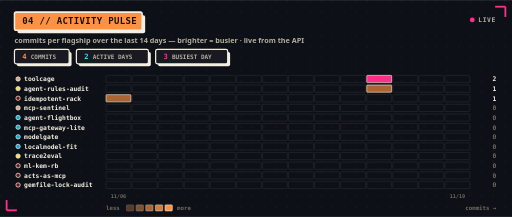
t = 0.00 s
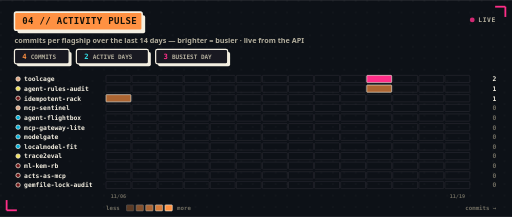
t = 0.20 s
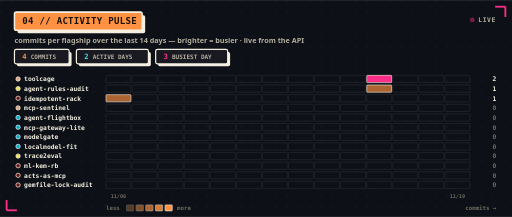
t = 0.60 s
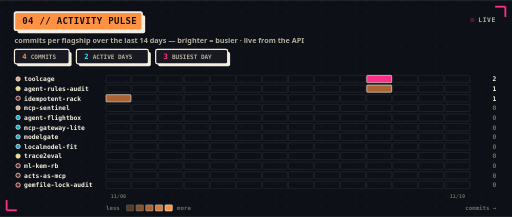
t = 0.80 s
t = 1.00 s: frame unchanged from t = 0.60 s, image omitted
t = 1.40 s: frame unchanged from t = 0.20 s, image omitted

The animated SVG that drew these frames (rendered in a browser with its animation timeline set to each time). Animation: 1 SMIL element (animate=1); one cycle of 1.60 s, repeats indefinitely.

<svg xmlns="http://www.w3.org/2000/svg" width="850" height="360" viewBox="0 0 850 360" role="img" font-family="'Arial Black',system-ui,-apple-system,'Segoe UI',Roboto,Helvetica,Arial,sans-serif"><defs><pattern id="dgp" width="19" height="19" patternUnits="userSpaceOnUse"><circle cx="1.6" cy="1.6" r="1.15" fill="#f4efe1" opacity="0.05"/></pattern></defs><rect x="0.0" y="0.0" width="850.0" height="360.0" fill="#0d1117"/><rect x="0.0" y="0.0" width="850.0" height="360.0" fill="url(#dgp)"/><line x1="822.0" y1="11.0" x2="839.0" y2="11.0" stroke="#ff2e88" stroke-width="3"/><line x1="839.0" y1="11.0" x2="839.0" y2="28.0" stroke="#ff2e88" stroke-width="3"/><line x1="11.0" y1="349.0" x2="28.0" y2="349.0" stroke="#ff2e88" stroke-width="3"/><line x1="11.0" y1="332.0" x2="11.0" y2="349.0" stroke="#ff2e88" stroke-width="3"/><rect x="29.0" y="25.0" width="212.0" height="30.0" rx="3" fill="#f4efe1"/><rect x="24.0" y="20.0" width="212.0" height="30.0" rx="3" fill="#ff9142" stroke="#f4efe1" stroke-width="2.5"/><text x="37.0" y="40.2" fill="#141109" style="font-family:ui-monospace,'SF Mono','Cascadia Code','DejaVu Sans Mono',Menlo,Consolas,monospace;font-size:15px;font-weight:800;letter-spacing:0.5px">04 // ACTIVITY PULSE</text><text x="24.0" y="72.0" fill="#b3ae9d" style="font-family:'Arial Black',system-ui,-apple-system,'Segoe UI',Roboto,Helvetica,Arial,sans-serif;font-size:12px;font-weight:600">commits per flagship over the last 14 days — brighter = busier · live from the API</text><circle cx="784.0" cy="33.0" r="4" fill="#ff2e88"><animate attributeName="opacity" values="1;0.25;1" dur="1.6s" repeatCount="indefinite"/></circle><text x="794.0" y="36.0" fill="#b3ae9d" style="font-family:ui-monospace,'SF Mono','Cascadia Code','DejaVu Sans Mono',Menlo,Consolas,monospace;font-size:10.5px;font-weight:800;letter-spacing:1px">LIVE</text><rect x="28.0" y="86.0" width="90.8" height="24.0" rx="3" fill="#f4efe1"/><rect x="24.0" y="82.0" width="90.8" height="24.0" rx="3" fill="#191921" stroke="#f4efe1" stroke-width="2"/><text x="37.0" y="98.0" fill="#ff9142" style="font-family:ui-monospace,'SF Mono','Cascadia Code','DejaVu Sans Mono',Menlo,Consolas,monospace;font-size:12px;font-weight:800">4</text><text x="51.0" y="98.0" fill="#b3ae9d" style="font-family:ui-monospace,'SF Mono','Cascadia Code','DejaVu Sans Mono',Menlo,Consolas,monospace;font-size:10px;font-weight:700">COMMITS</text><rect x="130.8" y="86.0" width="119.6" height="24.0" rx="3" fill="#f4efe1"/><rect x="126.8" y="82.0" width="119.6" height="24.0" rx="3" fill="#191921" stroke="#f4efe1" stroke-width="2"/><text x="139.8" y="98.0" fill="#34e2ea" style="font-family:ui-monospace,'SF Mono','Cascadia Code','DejaVu Sans Mono',Menlo,Consolas,monospace;font-size:12px;font-weight:800">2</text><text x="153.8" y="98.0" fill="#b3ae9d" style="font-family:ui-monospace,'SF Mono','Cascadia Code','DejaVu Sans Mono',Menlo,Consolas,monospace;font-size:10px;font-weight:700">ACTIVE DAYS</text><rect x="262.4" y="86.0" width="119.6" height="24.0" rx="3" fill="#f4efe1"/><rect x="258.4" y="82.0" width="119.6" height="24.0" rx="3" fill="#191921" stroke="#f4efe1" stroke-width="2"/><text x="271.4" y="98.0" fill="#ff2e88" style="font-family:ui-monospace,'SF Mono','Cascadia Code','DejaVu Sans Mono',Menlo,Consolas,monospace;font-size:12px;font-weight:800">3</text><text x="285.4" y="98.0" fill="#b3ae9d" style="font-family:ui-monospace,'SF Mono','Cascadia Code','DejaVu Sans Mono',Menlo,Consolas,monospace;font-size:10px;font-weight:700">BUSIEST DAY</text><circle cx="30.0" cy="131.0" r="3.6" fill="#dea584" stroke="#f4efe1" stroke-width="1.2"/><text x="40.0" y="135.0" fill="#f4efe1" style="font-family:ui-monospace,'SF Mono','Cascadia Code','DejaVu Sans Mono',Menlo,Consolas,monospace;font-size:10.5px;font-weight:700">toolcage</text><text x="824.0" y="135.0" fill="#f4efe1" text-anchor="end" style="font-family:ui-monospace,'SF Mono','Cascadia Code','DejaVu Sans Mono',Menlo,Consolas,monospace;font-size:10.5px;font-weight:800">2</text><circle cx="30.0" cy="147.0" r="3.6" fill="#f1e05a" stroke="#f4efe1" stroke-width="1.2"/><text x="40.0" y="151.0" fill="#f4efe1" style="font-family:ui-monospace,'SF Mono','Cascadia Code','DejaVu Sans Mono',Menlo,Consolas,monospace;font-size:10.5px;font-weight:700">agent-rules-audit</text><text x="824.0" y="151.0" fill="#f4efe1" text-anchor="end" style="font-family:ui-monospace,'SF Mono','Cascadia Code','DejaVu Sans Mono',Menlo,Consolas,monospace;font-size:10.5px;font-weight:800">1</text><circle cx="30.0" cy="163.0" r="3.6" fill="#701516" stroke="#f4efe1" stroke-width="1.2"/><text x="40.0" y="167.0" fill="#f4efe1" style="font-family:ui-monospace,'SF Mono','Cascadia Code','DejaVu Sans Mono',Menlo,Consolas,monospace;font-size:10.5px;font-weight:700">idempotent-rack</text><text x="824.0" y="167.0" fill="#f4efe1" text-anchor="end" style="font-family:ui-monospace,'SF Mono','Cascadia Code','DejaVu Sans Mono',Menlo,Consolas,monospace;font-size:10.5px;font-weight:800">1</text><circle cx="30.0" cy="179.0" r="3.6" fill="#dea584" stroke="#f4efe1" stroke-width="1.2"/><text x="40.0" y="183.0" fill="#f4efe1" style="font-family:ui-monospace,'SF Mono','Cascadia Code','DejaVu Sans Mono',Menlo,Consolas,monospace;font-size:10.5px;font-weight:700">mcp-sentinel</text><text x="824.0" y="183.0" fill="#6f6c60" text-anchor="end" style="font-family:ui-monospace,'SF Mono','Cascadia Code','DejaVu Sans Mono',Menlo,Consolas,monospace;font-size:10.5px;font-weight:800">0</text><circle cx="30.0" cy="195.0" r="3.6" fill="#00ADD8" stroke="#f4efe1" stroke-width="1.2"/><text x="40.0" y="199.0" fill="#f4efe1" style="font-family:ui-monospace,'SF Mono','Cascadia Code','DejaVu Sans Mono',Menlo,Consolas,monospace;font-size:10.5px;font-weight:700">agent-flightbox</text><text x="824.0" y="199.0" fill="#6f6c60" text-anchor="end" style="font-family:ui-monospace,'SF Mono','Cascadia Code','DejaVu Sans Mono',Menlo,Consolas,monospace;font-size:10.5px;font-weight:800">0</text><circle cx="30.0" cy="211.0" r="3.6" fill="#00ADD8" stroke="#f4efe1" stroke-width="1.2"/><text x="40.0" y="215.0" fill="#f4efe1" style="font-family:ui-monospace,'SF Mono','Cascadia Code','DejaVu Sans Mono',Menlo,Consolas,monospace;font-size:10.5px;font-weight:700">mcp-gateway-lite</text><text x="824.0" y="215.0" fill="#6f6c60" text-anchor="end" style="font-family:ui-monospace,'SF Mono','Cascadia Code','DejaVu Sans Mono',Menlo,Consolas,monospace;font-size:10.5px;font-weight:800">0</text><circle cx="30.0" cy="227.0" r="3.6" fill="#00ADD8" stroke="#f4efe1" stroke-width="1.2"/><text x="40.0" y="231.0" fill="#f4efe1" style="font-family:ui-monospace,'SF Mono','Cascadia Code','DejaVu Sans Mono',Menlo,Consolas,monospace;font-size:10.5px;font-weight:700">modelgate</text><text x="824.0" y="231.0" fill="#6f6c60" text-anchor="end" style="font-family:ui-monospace,'SF Mono','Cascadia Code','DejaVu Sans Mono',Menlo,Consolas,monospace;font-size:10.5px;font-weight:800">0</text><circle cx="30.0" cy="243.0" r="3.6" fill="#00ADD8" stroke="#f4efe1" stroke-width="1.2"/><text x="40.0" y="247.0" fill="#f4efe1" style="font-family:ui-monospace,'SF Mono','Cascadia Code','DejaVu Sans Mono',Menlo,Consolas,monospace;font-size:10.5px;font-weight:700">localmodel-fit</text><text x="824.0" y="247.0" fill="#6f6c60" text-anchor="end" style="font-family:ui-monospace,'SF Mono','Cascadia Code','DejaVu Sans Mono',Menlo,Consolas,monospace;font-size:10.5px;font-weight:800">0</text><circle cx="30.0" cy="259.0" r="3.6" fill="#f1e05a" stroke="#f4efe1" stroke-width="1.2"/><text x="40.0" y="263.0" fill="#f4efe1" style="font-family:ui-monospace,'SF Mono','Cascadia Code','DejaVu Sans Mono',Menlo,Consolas,monospace;font-size:10.5px;font-weight:700">trace2eval</text><text x="824.0" y="263.0" fill="#6f6c60" text-anchor="end" style="font-family:ui-monospace,'SF Mono','Cascadia Code','DejaVu Sans Mono',Menlo,Consolas,monospace;font-size:10.5px;font-weight:800">0</text><circle cx="30.0" cy="275.0" r="3.6" fill="#701516" stroke="#f4efe1" stroke-width="1.2"/><text x="40.0" y="279.0" fill="#f4efe1" style="font-family:ui-monospace,'SF Mono','Cascadia Code','DejaVu Sans Mono',Menlo,Consolas,monospace;font-size:10.5px;font-weight:700">ml-kem-rb</text><text x="824.0" y="279.0" fill="#6f6c60" text-anchor="end" style="font-family:ui-monospace,'SF Mono','Cascadia Code','DejaVu Sans Mono',Menlo,Consolas,monospace;font-size:10.5px;font-weight:800">0</text><circle cx="30.0" cy="291.0" r="3.6" fill="#701516" stroke="#f4efe1" stroke-width="1.2"/><text x="40.0" y="295.0" fill="#f4efe1" style="font-family:ui-monospace,'SF Mono','Cascadia Code','DejaVu Sans Mono',Menlo,Consolas,monospace;font-size:10.5px;font-weight:700">acts-as-mcp</text><text x="824.0" y="295.0" fill="#6f6c60" text-anchor="end" style="font-family:ui-monospace,'SF Mono','Cascadia Code','DejaVu Sans Mono',Menlo,Consolas,monospace;font-size:10.5px;font-weight:800">0</text><circle cx="30.0" cy="307.0" r="3.6" fill="#701516" stroke="#f4efe1" stroke-width="1.2"/><text x="40.0" y="311.0" fill="#f4efe1" style="font-family:ui-monospace,'SF Mono','Cascadia Code','DejaVu Sans Mono',Menlo,Consolas,monospace;font-size:10.5px;font-weight:700">gemfile-lock-audit</text><text x="824.0" y="311.0" fill="#6f6c60" text-anchor="end" style="font-family:ui-monospace,'SF Mono','Cascadia Code','DejaVu Sans Mono',Menlo,Consolas,monospace;font-size:10.5px;font-weight:800">0</text><g fill="none" stroke="#2b2b33" stroke-width="1"><rect x="176.0" y="125.0" width="41.3" height="12" rx="1"/><rect x="219.3" y="125.0" width="41.3" height="12" rx="1"/><rect x="262.6" y="125.0" width="41.3" height="12" rx="1"/><rect x="305.9" y="125.0" width="41.3" height="12" rx="1"/><rect x="349.1" y="125.0" width="41.3" height="12" rx="1"/><rect x="392.4" y="125.0" width="41.3" height="12" rx="1"/><rect x="435.7" y="125.0" width="41.3" height="12" rx="1"/><rect x="479.0" y="125.0" width="41.3" height="12" rx="1"/><rect x="522.3" y="125.0" width="41.3" height="12" rx="1"/><rect x="565.6" y="125.0" width="41.3" height="12" rx="1"/><rect x="652.1" y="125.0" width="41.3" height="12" rx="1"/><rect x="695.4" y="125.0" width="41.3" height="12" rx="1"/><rect x="738.7" y="125.0" width="41.3" height="12" rx="1"/><rect x="176.0" y="141.0" width="41.3" height="12" rx="1"/><rect x="219.3" y="141.0" width="41.3" height="12" rx="1"/><rect x="262.6" y="141.0" width="41.3" height="12" rx="1"/><rect x="305.9" y="141.0" width="41.3" height="12" rx="1"/><rect x="349.1" y="141.0" width="41.3" height="12" rx="1"/><rect x="392.4" y="141.0" width="41.3" height="12" rx="1"/><rect x="435.7" y="141.0" width="41.3" height="12" rx="1"/><rect x="479.0" y="141.0" width="41.3" height="12" rx="1"/><rect x="522.3" y="141.0" width="41.3" height="12" rx="1"/><rect x="565.6" y="141.0" width="41.3" height="12" rx="1"/><rect x="652.1" y="141.0" width="41.3" height="12" rx="1"/><rect x="695.4" y="141.0" width="41.3" height="12" rx="1"/><rect x="738.7" y="141.0" width="41.3" height="12" rx="1"/><rect x="219.3" y="157.0" width="41.3" height="12" rx="1"/><rect x="262.6" y="157.0" width="41.3" height="12" rx="1"/><rect x="305.9" y="157.0" width="41.3" height="12" rx="1"/><rect x="349.1" y="157.0" width="41.3" height="12" rx="1"/><rect x="392.4" y="157.0" width="41.3" height="12" rx="1"/><rect x="435.7" y="157.0" width="41.3" height="12" rx="1"/><rect x="479.0" y="157.0" width="41.3" height="12" rx="1"/><rect x="522.3" y="157.0" width="41.3" height="12" rx="1"/><rect x="565.6" y="157.0" width="41.3" height="12" rx="1"/><rect x="608.9" y="157.0" width="41.3" height="12" rx="1"/><rect x="652.1" y="157.0" width="41.3" height="12" rx="1"/><rect x="695.4" y="157.0" width="41.3" height="12" rx="1"/><rect x="738.7" y="157.0" width="41.3" height="12" rx="1"/><rect x="176.0" y="173.0" width="41.3" height="12" rx="1"/><rect x="219.3" y="173.0" width="41.3" height="12" rx="1"/><rect x="262.6" y="173.0" width="41.3" height="12" rx="1"/><rect x="305.9" y="173.0" width="41.3" height="12" rx="1"/><rect x="349.1" y="173.0" width="41.3" height="12" rx="1"/><rect x="392.4" y="173.0" width="41.3" height="12" rx="1"/><rect x="435.7" y="173.0" width="41.3" height="12" rx="1"/><rect x="479.0" y="173.0" width="41.3" height="12" rx="1"/><rect x="522.3" y="173.0" width="41.3" height="12" rx="1"/><rect x="565.6" y="173.0" width="41.3" height="12" rx="1"/><rect x="608.9" y="173.0" width="41.3" height="12" rx="1"/><rect x="652.1" y="173.0" width="41.3" height="12" rx="1"/><rect x="695.4" y="173.0" width="41.3" height="12" rx="1"/><rect x="738.7" y="173.0" width="41.3" height="12" rx="1"/><rect x="176.0" y="189.0" width="41.3" height="12" rx="1"/><rect x="219.3" y="189.0" width="41.3" height="12" rx="1"/><rect x="262.6" y="189.0" width="41.3" height="12" rx="1"/><rect x="305.9" y="189.0" width="41.3" height="12" rx="1"/><rect x="349.1" y="189.0" width="41.3" height="12" rx="1"/><rect x="392.4" y="189.0" width="41.3" height="12" rx="1"/><rect x="435.7" y="189.0" width="41.3" height="12" rx="1"/><rect x="479.0" y="189.0" width="41.3" height="12" rx="1"/><rect x="522.3" y="189.0" width="41.3" height="12" rx="1"/><rect x="565.6" y="189.0" width="41.3" height="12" rx="1"/><rect x="608.9" y="189.0" width="41.3" height="12" rx="1"/><rect x="652.1" y="189.0" width="41.3" height="12" rx="1"/><rect x="695.4" y="189.0" width="41.3" height="12" rx="1"/><rect x="738.7" y="189.0" width="41.3" height="12" rx="1"/><rect x="176.0" y="205.0" width="41.3" height="12" rx="1"/><rect x="219.3" y="205.0" width="41.3" height="12" rx="1"/><rect x="262.6" y="205.0" width="41.3" height="12" rx="1"/><rect x="305.9" y="205.0" width="41.3" height="12" rx="1"/><rect x="349.1" y="205.0" width="41.3" height="12" rx="1"/><rect x="392.4" y="205.0" width="41.3" height="12" rx="1"/><rect x="435.7" y="205.0" width="41.3" height="12" rx="1"/><rect x="479.0" y="205.0" width="41.3" height="12" rx="1"/><rect x="522.3" y="205.0" width="41.3" height="12" rx="1"/><rect x="565.6" y="205.0" width="41.3" height="12" rx="1"/><rect x="608.9" y="205.0" width="41.3" height="12" rx="1"/><rect x="652.1" y="205.0" width="41.3" height="12" rx="1"/><rect x="695.4" y="205.0" width="41.3" height="12" rx="1"/><rect x="738.7" y="205.0" width="41.3" height="12" rx="1"/><rect x="176.0" y="221.0" width="41.3" height="12" rx="1"/><rect x="219.3" y="221.0" width="41.3" height="12" rx="1"/><rect x="262.6" y="221.0" width="41.3" height="12" rx="1"/><rect x="305.9" y="221.0" width="41.3" height="12" rx="1"/><rect x="349.1" y="221.0" width="41.3" height="12" rx="1"/><rect x="392.4" y="221.0" width="41.3" height="12" rx="1"/><rect x="435.7" y="221.0" width="41.3" height="12" rx="1"/><rect x="479.0" y="221.0" width="41.3" height="12" rx="1"/><rect x="522.3" y="221.0" width="41.3" height="12" rx="1"/><rect x="565.6" y="221.0" width="41.3" height="12" rx="1"/><rect x="608.9" y="221.0" width="41.3" height="12" rx="1"/><rect x="652.1" y="221.0" width="41.3" height="12" rx="1"/><rect x="695.4" y="221.0" width="41.3" height="12" rx="1"/><rect x="738.7" y="221.0" width="41.3" height="12" rx="1"/><rect x="176.0" y="237.0" width="41.3" height="12" rx="1"/><rect x="219.3" y="237.0" width="41.3" height="12" rx="1"/><rect x="262.6" y="237.0" width="41.3" height="12" rx="1"/><rect x="305.9" y="237.0" width="41.3" height="12" rx="1"/><rect x="349.1" y="237.0" width="41.3" height="12" rx="1"/><rect x="392.4" y="237.0" width="41.3" height="12" rx="1"/><rect x="435.7" y="237.0" width="41.3" height="12" rx="1"/><rect x="479.0" y="237.0" width="41.3" height="12" rx="1"/><rect x="522.3" y="237.0" width="41.3" height="12" rx="1"/><rect x="565.6" y="237.0" width="41.3" height="12" rx="1"/><rect x="608.9" y="237.0" width="41.3" height="12" rx="1"/><rect x="652.1" y="237.0" width="41.3" height="12" rx="1"/><rect x="695.4" y="237.0" width="41.3" height="12" rx="1"/><rect x="738.7" y="237.0" width="41.3" height="12" rx="1"/><rect x="176.0" y="253.0" width="41.3" height="12" rx="1"/><rect x="219.3" y="253.0" width="41.3" height="12" rx="1"/><rect x="262.6" y="253.0" width="41.3" height="12" rx="1"/><rect x="305.9" y="253.0" width="41.3" height="12" rx="1"/><rect x="349.1" y="253.0" width="41.3" height="12" rx="1"/><rect x="392.4" y="253.0" width="41.3" height="12" rx="1"/><rect x="435.7" y="253.0" width="41.3" height="12" rx="1"/><rect x="479.0" y="253.0" width="41.3" height="12" rx="1"/><rect x="522.3" y="253.0" width="41.3" height="12" rx="1"/><rect x="565.6" y="253.0" width="41.3" height="12" rx="1"/><rect x="608.9" y="253.0" width="41.3" height="12" rx="1"/><rect x="652.1" y="253.0" width="41.3" height="12" rx="1"/><rect x="695.4" y="253.0" width="41.3" height="12" rx="1"/><rect x="738.7" y="253.0" width="41.3" height="12" rx="1"/><rect x="176.0" y="269.0" width="41.3" height="12" rx="1"/><rect x="219.3" y="269.0" width="41.3" height="12" rx="1"/><rect x="262.6" y="269.0" width="41.3" height="12" rx="1"/><rect x="305.9" y="269.0" width="41.3" height="12" rx="1"/><rect x="349.1" y="269.0" width="41.3" height="12" rx="1"/><rect x="392.4" y="269.0" width="41.3" height="12" rx="1"/><rect x="435.7" y="269.0" width="41.3" height="12" rx="1"/><rect x="479.0" y="269.0" width="41.3" height="12" rx="1"/><rect x="522.3" y="269.0" width="41.3" height="12" rx="1"/><rect x="565.6" y="269.0" width="41.3" height="12" rx="1"/><rect x="608.9" y="269.0" width="41.3" height="12" rx="1"/><rect x="652.1" y="269.0" width="41.3" height="12" rx="1"/><rect x="695.4" y="269.0" width="41.3" height="12" rx="1"/><rect x="738.7" y="269.0" width="41.3" height="12" rx="1"/><rect x="176.0" y="285.0" width="41.3" height="12" rx="1"/><rect x="219.3" y="285.0" width="41.3" height="12" rx="1"/><rect x="262.6" y="285.0" width="41.3" height="12" rx="1"/><rect x="305.9" y="285.0" width="41.3" height="12" rx="1"/><rect x="349.1" y="285.0" width="41.3" height="12" rx="1"/><rect x="392.4" y="285.0" width="41.3" height="12" rx="1"/><rect x="435.7" y="285.0" width="41.3" height="12" rx="1"/><rect x="479.0" y="285.0" width="41.3" height="12" rx="1"/><rect x="522.3" y="285.0" width="41.3" height="12" rx="1"/><rect x="565.6" y="285.0" width="41.3" height="12" rx="1"/><rect x="608.9" y="285.0" width="41.3" height="12" rx="1"/><rect x="652.1" y="285.0" width="41.3" height="12" rx="1"/><rect x="695.4" y="285.0" width="41.3" height="12" rx="1"/><rect x="738.7" y="285.0" width="41.3" height="12" rx="1"/><rect x="176.0" y="301.0" width="41.3" height="12" rx="1"/><rect x="219.3" y="301.0" width="41.3" height="12" rx="1"/><rect x="262.6" y="301.0" width="41.3" height="12" rx="1"/><rect x="305.9" y="301.0" width="41.3" height="12" rx="1"/><rect x="349.1" y="301.0" width="41.3" height="12" rx="1"/><rect x="392.4" y="301.0" width="41.3" height="12" rx="1"/><rect x="435.7" y="301.0" width="41.3" height="12" rx="1"/><rect x="479.0" y="301.0" width="41.3" height="12" rx="1"/><rect x="522.3" y="301.0" width="41.3" height="12" rx="1"/><rect x="565.6" y="301.0" width="41.3" height="12" rx="1"/><rect x="608.9" y="301.0" width="41.3" height="12" rx="1"/><rect x="652.1" y="301.0" width="41.3" height="12" rx="1"/><rect x="695.4" y="301.0" width="41.3" height="12" rx="1"/><rect x="738.7" y="301.0" width="41.3" height="12" rx="1"/></g><g stroke="#f4efe1" stroke-width="1"><rect x="608.9" y="125.0" width="41.3" height="12" rx="1" fill="#ff2e88" fill-opacity="1.0"/><rect x="608.9" y="141.0" width="41.3" height="12" rx="1" fill="#ff9142" fill-opacity="0.66"/><rect x="176.0" y="157.0" width="41.3" height="12" rx="1" fill="#ff9142" fill-opacity="0.66"/></g><text x="196.6" y="328.0" fill="#6f6c60" text-anchor="middle" style="font-family:ui-monospace,'SF Mono','Cascadia Code','DejaVu Sans Mono',Menlo,Consolas,monospace;font-size:8.5px;font-weight:700">11/06</text><text x="759.4" y="328.0" fill="#6f6c60" text-anchor="middle" style="font-family:ui-monospace,'SF Mono','Cascadia Code','DejaVu Sans Mono',Menlo,Consolas,monospace;font-size:8.5px;font-weight:700">11/19</text><text x="176.0" y="348.0" fill="#6f6c60" style="font-family:ui-monospace,'SF Mono','Cascadia Code','DejaVu Sans Mono',Menlo,Consolas,monospace;font-size:9.5px;font-weight:700">less</text><rect x="210.0" y="340.0" width="12.0" height="10.0" rx="1" fill="#ff9142" stroke="#f4efe1" stroke-width="1" opacity="0.32"/><rect x="226.0" y="340.0" width="12.0" height="10.0" rx="1" fill="#ff9142" stroke="#f4efe1" stroke-width="1" opacity="0.49"/><rect x="242.0" y="340.0" width="12.0" height="10.0" rx="1" fill="#ff9142" stroke="#f4efe1" stroke-width="1" opacity="0.66"/><rect x="258.0" y="340.0" width="12.0" height="10.0" rx="1" fill="#ff9142" stroke="#f4efe1" stroke-width="1" opacity="0.83"/><rect x="274.0" y="340.0" width="12.0" height="10.0" rx="1" fill="#ff9142" stroke="#f4efe1" stroke-width="1" opacity="1.0"/><text x="294.0" y="348.0" fill="#6f6c60" style="font-family:ui-monospace,'SF Mono','Cascadia Code','DejaVu Sans Mono',Menlo,Consolas,monospace;font-size:9.5px;font-weight:700">more</text><text x="824.0" y="348.0" fill="#6f6c60" text-anchor="end" style="font-family:ui-monospace,'SF Mono','Cascadia Code','DejaVu Sans Mono',Menlo,Consolas,monospace;font-size:9.5px;font-weight:700">commits →</text></svg>
